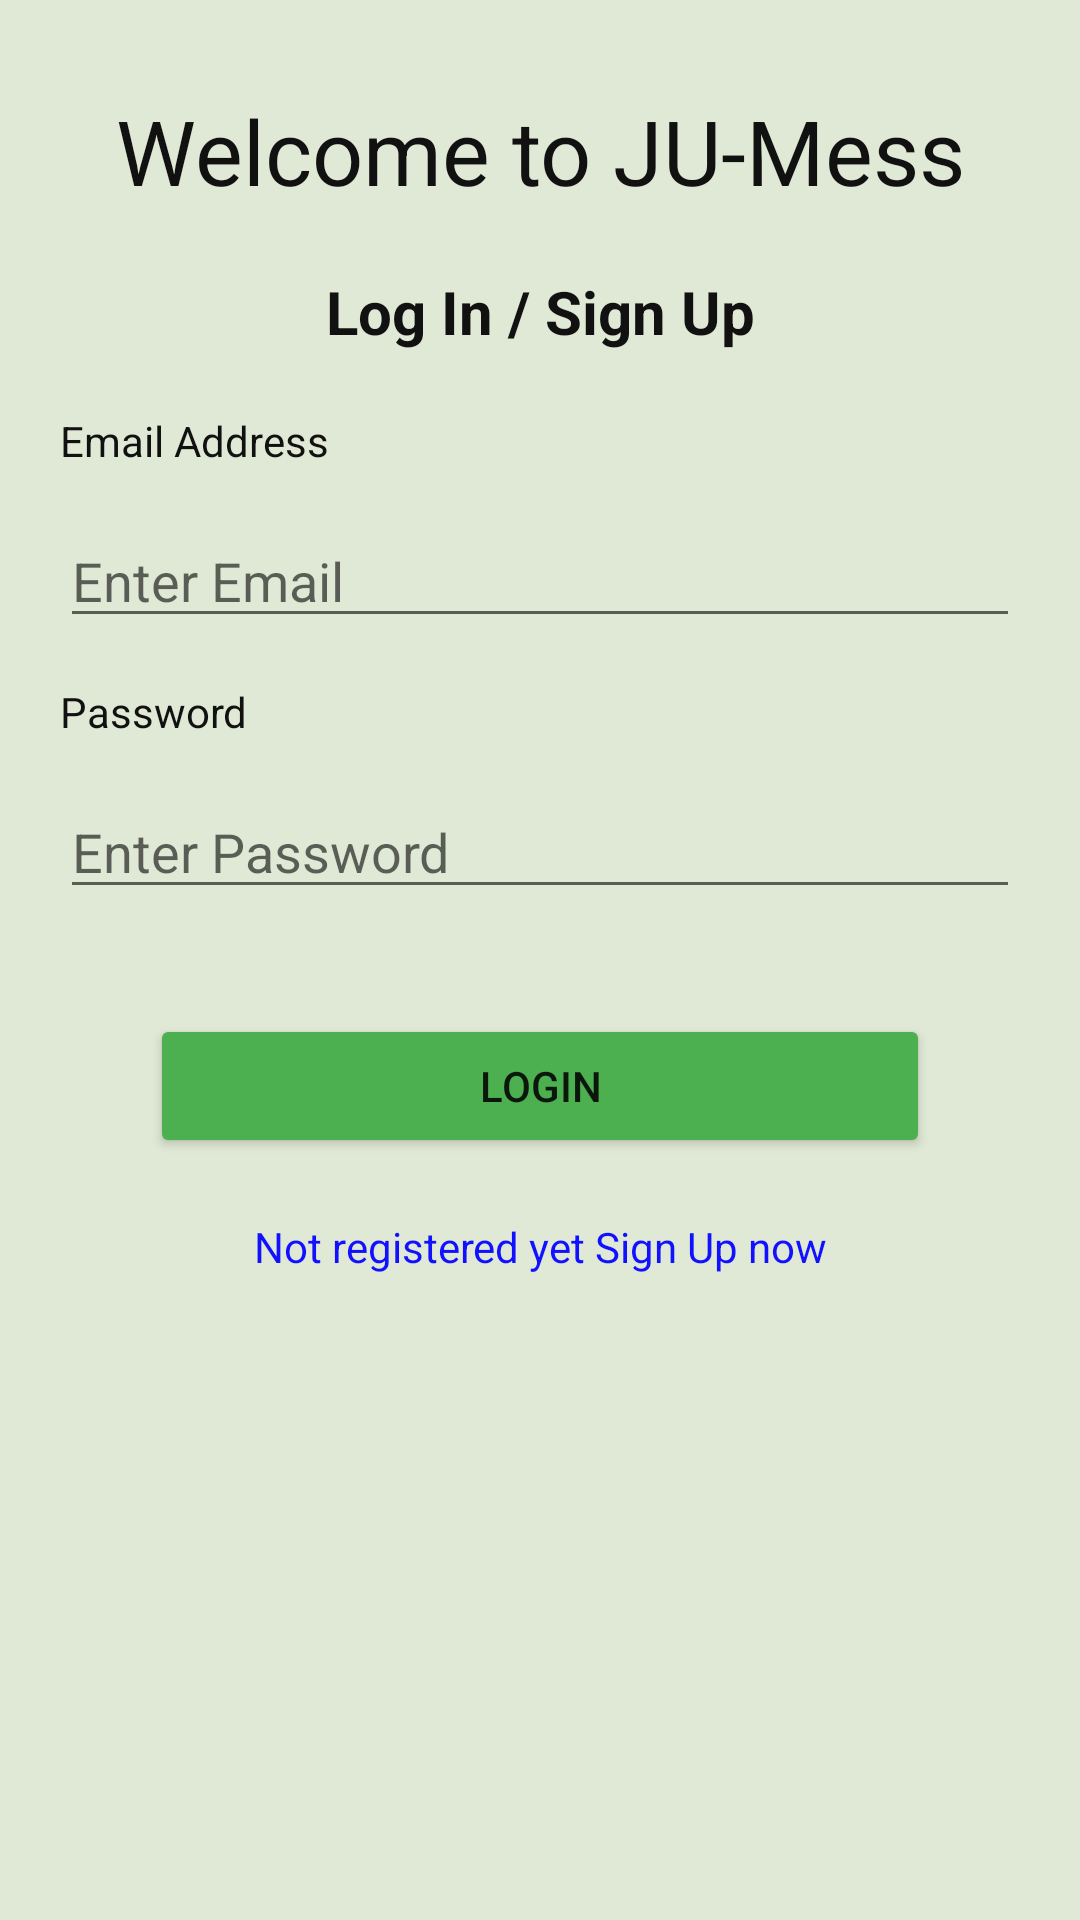

Layout XML and referenced resources for this Android screen:
<!-- AndroidManifest.xml: application theme AppTheme -->
<!-- res/layout/activity_log_in.xml -->
<?xml version="1.0" encoding="utf-8"?>
<ScrollView xmlns:android="http://schemas.android.com/apk/res/android"
    xmlns:app="http://schemas.android.com/apk/res-auto"
    xmlns:tools="http://schemas.android.com/tools"
    android:layout_width="match_parent"
    android:background="#e0e9d5"
    android:layout_height="match_parent"
    tools:context=".LogInActivity">

<LinearLayout
    android:layout_width="match_parent"
    android:layout_height="match_parent"
    android:orientation="vertical"
    >


    <TextView
        android:layout_width="match_parent"
        android:layout_height="wrap_content"
        android:textAlignment="center"
        android:text="Welcome to JU-Mess"
        android:textSize="30dp"
        android:textColor="#111"
        android:layout_marginTop="30dp"
        />

    <TextView
        android:layout_width="match_parent"
        android:layout_height="wrap_content"
        android:textAlignment="center"
        android:text="Log In / Sign Up"
        android:textSize="20dp"
        android:textStyle="bold"
        android:textColor="#111"
        android:layout_marginTop="20dp"
        />


    <LinearLayout
        android:layout_width="match_parent"
        android:orientation="vertical"
        android:layout_margin="20dp"
        android:layout_height="wrap_content">

        <TextView
            android:layout_width="match_parent"
            android:layout_height="wrap_content"
            android:text="Email Address"
            android:textColor="#111"
            />
        <EditText
            android:id="@+id/editTextEmail"
            android:focusedByDefault="false"
            android:inputType="textEmailAddress"
            android:layout_width="match_parent"
            android:layout_height="wrap_content"
            android:layout_marginVertical="15dp"
            android:hint="Enter Email"
            android:textColor="#111"
            />

        <TextView
            android:layout_width="match_parent"
            android:layout_height="wrap_content"
            android:text="Password"
            android:textColor="#111"
            />
        <EditText
            android:id="@+id/editTextPassword"
            android:inputType="textPassword"
            android:layout_width="match_parent"
            android:layout_height="wrap_content"
            android:layout_marginVertical="15dp"
            android:focusedByDefault="false"
            android:hint="Enter Password"
            android:textColor="#111"
            />

    </LinearLayout>

    <Button
        android:id="@+id/buttonLogIn"
        android:layout_width="match_parent"
        android:layout_height="wrap_content"
        android:layout_marginHorizontal="50dp"
        android:text="Login"
        />

    <TextView
        android:id="@+id/textViewSignUp"
        android:layout_width="match_parent"
        android:layout_height="wrap_content"
        android:text="Not registered yet Sign Up now"
        android:textColor="#11f"
        android:layout_margin="20dp"
        android:textAlignment="center"

        />

</LinearLayout>

</ScrollView>
<!-- resources referenced by this layout -->
<resources>
  <style name="AppTheme" parent="Theme.AppCompat.Light.DarkActionBar">
          
          <item name="colorPrimary">#4CAF50</item>
          <item name="colorPrimaryDark">#43A047</item>
          <item name="colorAccent">#4CAF50</item>
          <item name="colorButtonNormal">#4CAF50</item>
  
      </style>
</resources>
